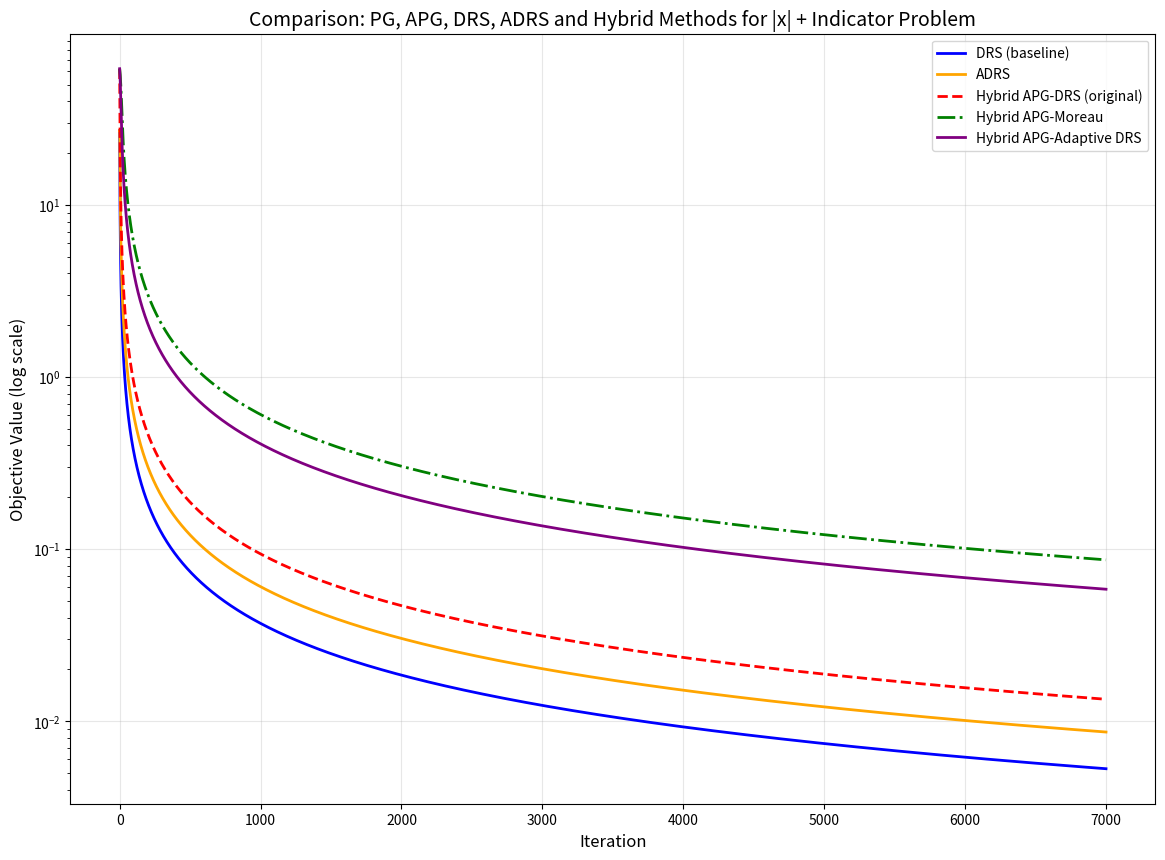
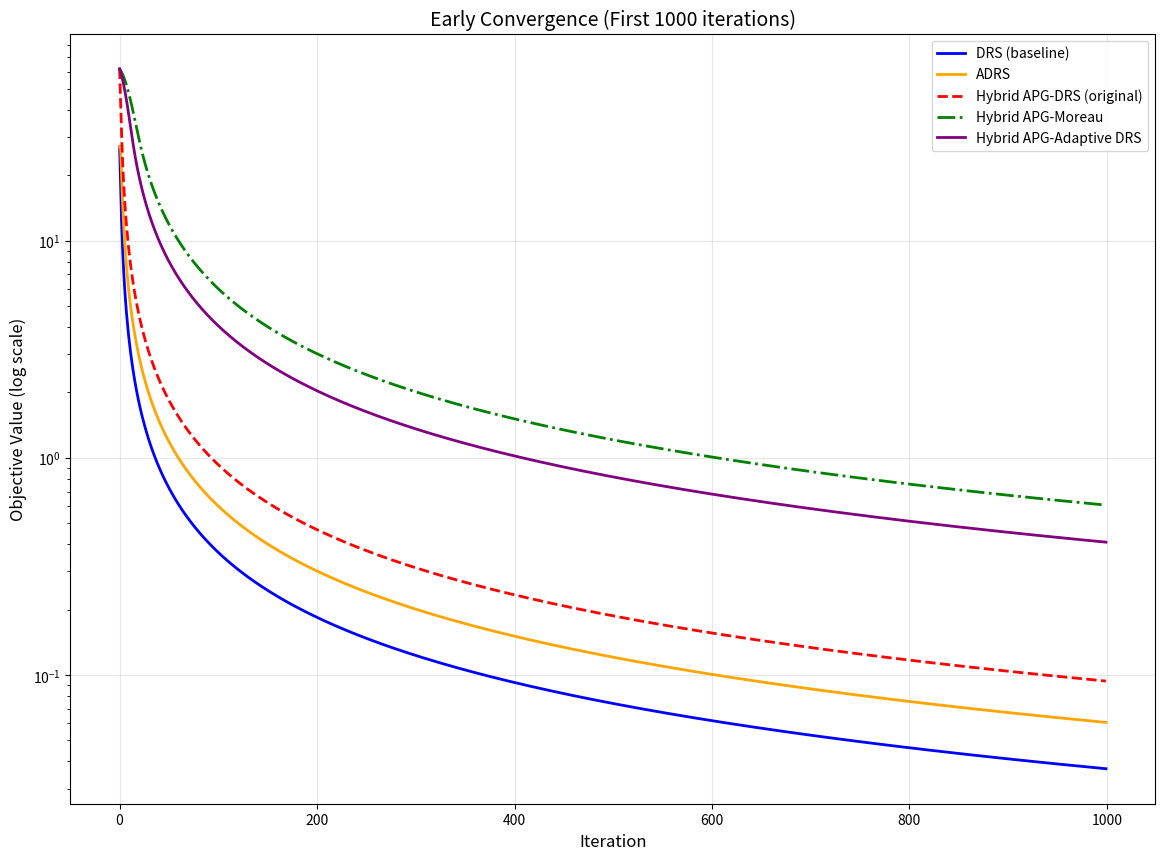

Recreate these plots in Python, in order. (Note: this script raises an exception after producing the figures.)
import numpy as np
import matplotlib.pyplot as plt
import time
from typing import Callable, Optional, Tuple



def smooth_abs(x, mu=0.1):
    return np.sqrt(x**2 + mu**2) - mu

def smooth_abs_grad(x, mu=0.1):
    return x / np.sqrt(x**2 + mu**2)

def prox_indicator(v, alpha=1.0, constraint='nonneg'):
    if constraint == 'nonneg':
        return np.maximum(v, 0)
    elif constraint == 'box':
        return np.clip(v, 0, 1)
    elif constraint == 'unbounded':
        return v
    else:
        return v


def prox_abs(v, alpha=1.0):
    return np.sign(v) * np.maximum(np.abs(v) - alpha, 0)

def F(x):
    return np.sum(np.abs(x)) + (0 if np.all(x >= 0) else np.inf)

def smooth_part(x, mu=0.1):
    return np.sum(smooth_abs(x, mu))

def smooth_part_grad(x, mu=0.1):
    return smooth_abs_grad(x, mu)

def F(x, constraint='nonneg', tol=1e-10):
    # Check constraint with tolerance
    if constraint == 'nonneg':
        if np.any(x < -tol):
            return np.inf
    elif constraint == 'box':
        if np.any(x < -tol) or np.any(x > 1 + tol):
            return np.inf
    
    # Return |x| sum
    return np.sum(np.abs(x))

def pg(x0, grad_f, prox_g, F, alpha, max_iter=1000):
    x = x0.copy()
    obj = [F(x)]
    for _ in range(max_iter):
        x = prox_g(x - alpha * grad_f(x), alpha)
        obj.append(F(x))
    return x, np.array(obj)

def apg(x0, grad_f, prox_g, F, alpha, max_iter=1000):
    """
    Update rules:
        x^{k+1} = prox_{alpha g}(y^k - alpha * grad_f(y^k))
        t_{k+1}  = (1 + sqrt(1 + 4 t_k^2)) / 2
        y^{k+1}  = x^{k+1} + (t_k - 1)/t_{k+1} * (x^{k+1} - x^k)
    """
    x = x0.copy()
    y = x0.copy()
    t = 1.0
    obj = [F(x)]
    for _ in range(max_iter):
        x_new = prox_g(y - alpha * grad_f(y), alpha)
        t_new = (1 + np.sqrt(1 + 4 * t**2)) / 2
        y = x_new + (t - 1) / t_new * (x_new - x)
        x, t = x_new, t_new
        obj.append(F(x))
    return x, np.array(obj)

def drs(x0, prox1, prox2, F, alpha_drs=1.0, max_iter=1000, constraint='nonneg'):
    z = x0.copy()
    x = prox1(z, alpha_drs)
    x = prox_indicator(x, alpha_drs, constraint) 
    x_sum = x.copy()
    obj = [F(x, constraint)]
    
    for k in range(max_iter):
        u = prox2(2 * x - z, alpha_drs, constraint)
        z = z + u - x
        x = prox1(z, alpha_drs)
        x = prox_indicator(x, alpha_drs, constraint) 
        x_sum = x_sum + x
        obj.append(F(x_sum / (k + 2), constraint))
    
    return x, np.array(obj)

def adrs(z0, prox1, prox2, F, alpha_drs=1.0, max_iter=1000, constraint='nonneg'):
    z = z0.copy()
    z_prev = z0.copy()
    t = 1.0
    x = prox1(z, alpha_drs)
    x = prox_indicator(x, alpha_drs, constraint) 
    x_sum = x.copy()
    obj = [F(x, constraint)]
    
    for k in range(max_iter):
        t_new = (1 + np.sqrt(1 + 4 * t**2)) / 2
        beta = (t - 1) / t_new
        y = z + beta * (z - z_prev)
        x = prox1(y, alpha_drs)
        x = prox_indicator(x, alpha_drs, constraint)  
        u = prox2(2 * x - y, alpha_drs, constraint)
        z_prev = z
        z = y + u - x
        t = t_new
        x_sum = x_sum + x
        obj.append(F(x_sum / (k + 2), constraint))
    
    return x, np.array(obj)

def hybrid_apg_drs(x0, mu=0.2, alpha_drs=1.0, max_iter=1000, constraint='nonneg', verbose=False):
    x = x0.copy()
    y = x0.copy()
    t = 1.0
    x = prox_indicator(x, alpha_drs, constraint)  
    x_sum = x.copy()
    obj = [F(x, constraint)]
    
    for k in range(max_iter):
        grad = smooth_part_grad(y, mu)
        z_apg = y - mu * grad
        
        z = z_apg.copy()
        z_prev = z_apg.copy()
        t_drs = 1.0
        
        t_new = (1 + np.sqrt(1 + 4 * t_drs**2)) / 2
        beta = (t_drs - 1) / t_new
        
        y_drs = z + beta * (z - z_prev)
        x_prox1 = prox_abs(y_drs, alpha_drs)
        u = prox_indicator(2 * x_prox1 - y_drs, alpha_drs, constraint)
        z_new = y_drs + u - x_prox1
        
        x_new = x_prox1
        x_new = prox_indicator(x_new, alpha_drs, constraint)  
        
        t_new_apg = (1 + np.sqrt(1 + 4 * t**2)) / 2
        beta_apg = (t - 1) / t_new_apg
        y = x_new + beta_apg * (x_new - x)
        
        x = x_new
        t = t_new_apg
        
        x_sum = x_sum + x
        obj.append(F(x_sum / (k + 2), constraint))
        
        if verbose and k % 100 == 0:
            print(f"Iter {k}: obj = {obj[-1]:.6f}")
    
    return x, np.array(obj)

MAX_ITER = 1000
np.random.seed(42)
x0 = np.random.randn(100) * 2
x0 = prox_indicator(x0, 1.0, 'nonneg')  

print("Running DRS...")
_, obj_drs = drs(x0, prox_abs, prox_indicator, F, alpha_drs=1.0, max_iter=MAX_ITER, constraint='nonneg')

print("Running ADRS...")
_, obj_adrs = adrs(x0, prox_abs, prox_indicator, F, alpha_drs=1.0, max_iter=MAX_ITER, constraint='nonneg')

print("Running Hybrid APG-DRS...")
_, obj_hybrid = hybrid_apg_drs(x0, mu=0.1, alpha_drs=1.0, max_iter=MAX_ITER, constraint='nonneg')


def hybrid_apg_moreau(x0, mu=0.1, alpha_drs=1.0, max_iter=1000, constraint='nonneg', verbose=False):
    """
    Hybrid method using APG on the Moreau envelope of |x|.
    
    Key idea: Approximate |x| by its Moreau envelope:
    e_μ(x) = min_u { |u| + (1/(2μ))||x-u||^2 }
    which is convex and diff., then apply APG.
    """
    x = x0.copy()
    x = prox_indicator(x, alpha_drs, constraint)
    y = x.copy()
    t = 1.0
    x_sum = x.copy()
    obj = [F(x, constraint)]
    
    for k in range(max_iter):
    
        prox_abs_mu = prox_abs(y, mu)
        grad_moreau = (y - prox_abs_mu) / mu
        
        z = y - mu * grad_moreau  
        z = prox_indicator(z, alpha_drs, constraint)
        
        t_new = (1 + np.sqrt(1 + 4 * t**2)) / 2
        beta = (t - 1) / t_new
        y = z + beta * (z - x)
        
        x = z
        t = t_new
        
        x_sum = x_sum + x
        obj.append(F(x_sum / (k + 2), constraint))
        
        if verbose and k % 100 == 0:
            print(f"Iter {k}: obj = {obj[-1]:.6f}")
    
    return x, np.array(obj)

def hybrid_apg_adaptive_drs(x0, mu=0.1, alpha_drs=1.0, max_iter=1000, constraint='nonneg', verbose=False):
    """
    Hybrid: APG on smooth surrogate + Adaptive DRS correction.
    Uses decreasing smoothing parameter μ_k for better accuracy.
    """
    x = x0.copy()
    x = prox_indicator(x, alpha_drs, constraint)
    y = x.copy()
    t = 1.0
    x_sum = x.copy()
    obj = [F(x, constraint)]
    
    mu_k = mu
    
    for k in range(max_iter):
        if k < 200:
            mu_k = mu * (1 - k/200)
        else:
            mu_k = mu * 0.01  
        
      
        grad = smooth_part_grad(y, mu_k)
        z_apg = y - mu_k * grad
        z_apg = prox_indicator(z_apg, alpha_drs, constraint)
        
        gamma = min(1.6, 1.0 + 0.6 * (k / max_iter))  
        
        z = z_apg.copy()
        x_drs = prox_abs(z, alpha_drs)
        x_drs = prox_indicator(x_drs, alpha_drs, constraint)
        y_drs = (1 + gamma) * z - gamma * x_drs
        u = prox_indicator(2 * y_drs - z, alpha_drs, constraint)
        z_new = y_drs + u - x_drs
        
        alpha_apg = max(0, 1 - k/max_iter)
        alpha_drs_weight = 1 - alpha_apg
        x_new = alpha_apg * z_apg + alpha_drs_weight * x_drs
        
        t_new = (1 + np.sqrt(1 + 4 * t**2)) / 2
        beta = (t - 1) / t_new
        y = x_new + beta * (x_new - x)
        
        x = x_new
        t = t_new
        
        x_sum = x_sum + x
        obj.append(F(x_sum / (k + 2), constraint))
        
        if verbose and k % 100 == 0:
            print(f"Iter {k}: obj = {obj[-1]:.6f}, μ = {mu_k:.4f}, γ = {gamma:.3f}")
    
    return x, np.array(obj)

MAX_ITER = 7000
np.random.seed(42)
x0 = np.random.randn(100) * 2
x0 = prox_indicator(x0, 1.0, 'nonneg')

def grad_f(x):
    return smooth_part_grad(x, mu=0.1)

def prox_g(x, alpha):
    return prox_abs(x, alpha)

# print("Running PG...")
# _, obj_pg = pg(x0, grad_f, prox_g, lambda x: F(x, 'nonneg'), alpha=0.1, max_iter=MAX_ITER)

# print("Running APG...")
# _, obj_apg = apg(x0, grad_f, prox_g, lambda x: F(x, 'nonneg'), alpha=0.1, max_iter=MAX_ITER)

print("Running DRS (baseline)...")
_, obj_drs = drs(x0, prox_abs, prox_indicator, F, max_iter=MAX_ITER, constraint='nonneg')

print("Running ADRS...")
_, obj_adrs = adrs(x0, prox_abs, prox_indicator, F, max_iter=MAX_ITER, constraint='nonneg')

print("Running Hybrid APG-DRS (original)...")
_, obj_hybrid_original = hybrid_apg_drs(x0, mu=0.1, alpha_drs=1.0, max_iter=MAX_ITER, constraint='nonneg')

print("Running Hybrid APG-Moreau...")
_, obj_moreau = hybrid_apg_moreau(x0, mu=0.05, alpha_drs=1.0, max_iter=MAX_ITER, constraint='nonneg')

print("Running Hybrid APG-Adaptive DRS...")
_, obj_hybrid2 = hybrid_apg_adaptive_drs(x0, mu=0.1, alpha_drs=1.0, max_iter=MAX_ITER, constraint='nonneg')

plt.figure(figsize=(14, 10))

all_methods = [
    # (obj_pg, 'PG', 'brown', '-'),
    # (obj_apg, 'APG', 'cyan', '-'),
    (obj_drs, 'DRS (baseline)', 'blue', '-'),
    (obj_adrs, 'ADRS', 'orange', '-'),
    (obj_hybrid_original, 'Hybrid APG-DRS (original)', 'red', '--'),
    (obj_moreau, 'Hybrid APG-Moreau', 'green', '-.'),
    (obj_hybrid2, 'Hybrid APG-Adaptive DRS', 'purple', '-')
]

for obj, label, color, linestyle in all_methods:
    obj_clean = obj[np.isfinite(obj)]
    if len(obj_clean) > 0:
        plt.semilogy(obj_clean, label=label, linewidth=2, color=color, linestyle=linestyle)

plt.xlabel('Iteration', fontsize=12)
plt.ylabel('Objective Value (log scale)', fontsize=12)
plt.title('Comparison: PG, APG, DRS, ADRS and Hybrid Methods for |x| + Indicator Problem', fontsize=14)
plt.legend(loc='best', fontsize=10)
plt.grid(True, alpha=0.3)
plt.show()

plt.figure(figsize=(14, 10))

for obj, label, color, linestyle in all_methods:
    obj_clean = obj[np.isfinite(obj)]
    if len(obj_clean) > 1000:
        plt.semilogy(obj_clean[:1000], label=label, linewidth=2, color=color, linestyle=linestyle)
    elif len(obj_clean) > 0:
        plt.semilogy(obj_clean, label=label, linewidth=2, color=color, linestyle=linestyle)

plt.xlabel('Iteration', fontsize=12)
plt.ylabel('Objective Value (log scale)', fontsize=12)
plt.title('Early Convergence (First 1000 iterations)', fontsize=14)
plt.legend(loc='best', fontsize=10)
plt.grid(True, alpha=0.3)
plt.show()

print("\n" + "="*80)
print("FINAL OBJECTIVE VALUES after", MAX_ITER, "iterations")
print("="*80)

results = []

for name, obj in [#('PG', obj_pg),
                #    ('APG', obj_apg),
                   ('DRS (baseline)', obj_drs),
                   ('ADRS', obj_adrs),
                   ('Hybrid APG-DRS (original)', obj_hybrid_original),
                   ('Hybrid APG-Moreau', obj_moreau),
                   ('Hybrid APG-Adaptive DRS', obj_hybrid2)]:
    obj_clean = obj[np.isfinite(obj)]
    if len(obj_clean) > 0:
        final_val = obj_clean[-1]
        results.append((name, final_val))
        print(f"  {name:30s}: {final_val:.8f}")

print("="*80)

best_name, best_val = min(results, key=lambda x: x[1])
print(f"BEST METHOD: {best_name} with objective {best_val:.8f}")

target_drs = obj_drs[np.isfinite(obj_drs)][-1]
print(f"\nIterations needed to reach DRS final accuracy ({target_drs:.8f}):")

def iterations_to_target(obj_vals, target):
    obj_clean = obj_vals[np.isfinite(obj_vals)]
    for i, val in enumerate(obj_clean):
        if val <= target:
            return i
    return len(obj_clean)

drs_iters = len(obj_drs[np.isfinite(obj_drs)])

for name, obj in [('PG', obj_pg),
                   ('APG', obj_apg),
                   ('DRS (baseline)', obj_drs),
                   ('ADRS', obj_adrs),
                   ('Hybrid APG-DRS (original)', obj_hybrid_original),
                   ('Hybrid APG-Moreau', obj_moreau),
                   ('Hybrid APG-Adaptive DRS', obj_hybrid2)]:
    iters = iterations_to_target(obj, target_drs)
    if iters < drs_iters:
        speedup = drs_iters / iters
        print(f"  {name:30s}: {iters:5d} iterations (SPEEDUP: {speedup:.2f}x)")
    elif iters == drs_iters:
        print(f"  {name:30s}: {iters:5d} iterations (same as DRS)")
    else:
        print(f"  {name:30s}: DID NOT REACH within {len(obj[np.isfinite(obj)])} iterations")

plt.figure(figsize=(14, 10))

for obj, label, color, linestyle in all_methods:
    obj_clean = obj[np.isfinite(obj)]
    if len(obj_clean) > 10:
        iterations = np.arange(1, len(obj_clean) + 1)
        plt.loglog(iterations, obj_clean, label=label, linewidth=2, color=color, linestyle=linestyle)

k = np.arange(1, 1000)
ref_O1k = obj_drs[np.isfinite(obj_drs)][0] / k
ref_O1k2 = obj_drs[np.isfinite(obj_drs)][0] / k**2
plt.loglog(k, ref_O1k, 'k--', alpha=0.5, label='O(1/k) reference', linewidth=1)
plt.loglog(k, ref_O1k2, 'k:', alpha=0.5, label='O(1/k²) reference', linewidth=1)

plt.xlabel('Iteration (log scale)', fontsize=12)
plt.ylabel('Objective Value (log scale)', fontsize=12)
plt.title('Log-Log Plot: Convergence Rates Comparison', fontsize=14)
plt.legend(loc='best', fontsize=10)
plt.grid(True, alpha=0.3)
plt.show()

def setup_lasso(n=100, m=80, lambda_reg=0.1):
    np.random.seed(42)
    A = np.random.randn(m, n)
    x_true = np.random.randn(n) * np.random.choice([0, 1], n, p=[0.7, 0.3])
    b = A @ x_true + 0.01 * np.random.randn(m)
    
    def F_lasso(x):
        return 0.5 * np.linalg.norm(A @ x - b)**2 + lambda_reg * np.sum(np.abs(x))
    
    def grad_f(x):
        return A.T @ (A @ x - b)
    
    def prox_g1(x, alpha):
        return x
    
    def prox_g2(x, alpha):
        return np.sign(x) * np.maximum(np.abs(x) - alpha * lambda_reg, 0)
    
    return A, b, F_lasso, grad_f, prox_g1, prox_g2

def hybrid_apg_drs_lasso(x0, grad_f, prox_g, F, alpha=0.01, max_iter=1000, verbose=False):
    """Hybrid APG-DRS for LASSO."""
    x = x0.copy()
    y = x0.copy()
    t = 1.0
    x_sum = x.copy()
    obj = [F(x)]
    
    for k in range(max_iter):
        grad = grad_f(y)
        z_apg = y - alpha * grad
        
        z = z_apg.copy()
        z_prev = z_apg.copy()
        t_drs = 1.0
        
        t_new = (1 + np.sqrt(1 + 4 * t_drs**2)) / 2
        beta = (t_drs - 1) / t_new
        
        y_drs = z + beta * (z - z_prev)
        x_prox1 = prox_g(y_drs, alpha)
        u = prox_g(2 * x_prox1 - y_drs, alpha)
        z_new = y_drs + u - x_prox1
        
        x_new = x_prox1
        
        t_new_apg = (1 + np.sqrt(1 + 4 * t**2)) / 2
        beta_apg = (t - 1) / t_new_apg
        y = x_new + beta_apg * (x_new - x)
        
        x = x_new
        t = t_new_apg
        
        x_sum = x_sum + x
        obj.append(F(x_sum / (k + 2)))
        
        if verbose and k % 100 == 0:
            print(f"Iter {k}: obj = {obj[-1]:.6f}")
    
    return x, np.array(obj)

# need to fix this guy, diverges
def hybrid_apg_moreau_lasso(x0, grad_f, prox_g, F, alpha=0.01, mu=0.1, max_iter=1000, verbose=False):
    """
    Hybrid method using Moreau envelope for LASSO.
    
    """
    x = x0.copy()
    y = x0.copy()
    t = 1.0
    x_sum = x.copy()
    obj = [F(x)]
    
    for k in range(max_iter):
        prox_mu = prox_g(y, mu)  
        grad_moreau = (y - prox_mu) / mu
        
        z = y - alpha * grad_moreau
        z = prox_g(z, alpha)
        
        t_new = (1 + np.sqrt(1 + 4 * t**2)) / 2
        beta = (t - 1) / t_new
        y = z + beta * (z - x)
        
        x = z
        t = t_new
        
        x_sum = x_sum + x
        obj.append(F(x_sum / (k + 2)))
        
        if verbose and k % 100 == 0:
            print(f"Iter {k}: obj = {obj[-1]:.6f}")
    
    return x, np.array(obj)

def hybrid_apg_adaptive_drs_lasso(x0, grad_f, prox_g, F, alpha=0.01, max_iter=1000, verbose=False):
    """Hybrid APG + Adaptive DRS for LASSO."""
    x = x0.copy()
    y = x0.copy()
    t = 1.0
    x_sum = x.copy()
    obj = [F(x)]
    
    for k in range(max_iter):
        grad = grad_f(y)
        z_apg = y - alpha * grad
        
        gamma = min(1.6, 1.0 + 0.6 * (k / max_iter))
        
        z = z_apg.copy()
        x_drs = prox_g(z, alpha)
        y_drs = (1 + gamma) * z - gamma * x_drs
        u = prox_g(2 * y_drs - z, alpha)
        z_new = y_drs + u - x_drs
        
        alpha_apg = max(0, 1 - k/max_iter)
        alpha_drs_weight = 1 - alpha_apg
        x_new = alpha_apg * z_apg + alpha_drs_weight * x_drs
        
        t_new = (1 + np.sqrt(1 + 4 * t**2)) / 2
        beta = (t - 1) / t_new
        y = x_new + beta * (x_new - x)
        
        x = x_new
        t = t_new
        
        x_sum = x_sum + x
        obj.append(F(x_sum / (k + 2)))
        
        if verbose and k % 100 == 0:
            print(f"Iter {k}: obj = {obj[-1]:.6f}, γ = {gamma:.3f}")
    
    return x, np.array(obj)

def drs_lasso(x0, prox_g1, prox_g2, F, alpha_drs=1.0, max_iter=1000, verbose=False):
    """DRS for LASSO."""
    z = x0.copy()
    x = prox_g1(z, alpha_drs)
    x_sum = x.copy()
    obj = [F(x)]
    
    for k in range(max_iter):
        u = prox_g2(2 * x - z, alpha_drs)
        z = z + u - x
        x = prox_g1(z, alpha_drs)
        x_sum = x_sum + x
        obj.append(F(x_sum / (k + 2)))
        
        if verbose and k % 100 == 0:
            print(f"Iter {k}: obj = {obj[-1]:.6f}")
    
    return x, np.array(obj)

def adrs_lasso(z0, prox_g1, prox_g2, F, alpha_drs=1.0, max_iter=1000, verbose=False):
    """ADRS for LASSO."""
    z = z0.copy()
    z_prev = z0.copy()
    t = 1.0
    x = prox_g1(z, alpha_drs)
    x_sum = x.copy()
    obj = [F(x)]
    
    for k in range(max_iter):
        t_new = (1 + np.sqrt(1 + 4 * t**2)) / 2
        beta = (t - 1) / t_new
        y = z + beta * (z - z_prev)
        x = prox_g1(y, alpha_drs)
        u = prox_g2(2 * x - y, alpha_drs)
        z_prev = z
        z = y + u - x
        t = t_new
        x_sum = x_sum + x
        obj.append(F(x_sum / (k + 2)))
        
        if verbose and k % 100 == 0:
            print(f"Iter {k}: obj = {obj[-1]:.6f}")
    
    return x, np.array(obj)

MAX_ITER = 1000
np.random.seed(42)

print("="*80)
print("SETTING UP LASSO PROBLEM")
print("="*80)

def setup_lasso(n=100, m=80, lambda_reg=0.1):
    np.random.seed(42)
    A = np.random.randn(m, n)
    x_true = np.random.randn(n) * np.random.choice([0, 1], n, p=[0.7, 0.3])
    b = A @ x_true + 0.01 * np.random.randn(m)
    
    def F_lasso(x):
        return 0.5 * np.linalg.norm(A @ x - b)**2 + lambda_reg * np.sum(np.abs(x))
    
    def grad_f(x):
        return A.T @ (A @ x - b)
    
    def prox_g1(x, alpha):
        return x
    
    def prox_g2(x, alpha):
        return np.sign(x) * np.maximum(np.abs(x) - alpha * lambda_reg, 0)
    
    return A, b, F_lasso, grad_f, prox_g1, prox_g2

A, b, F_lasso, grad_f, prox_g1, prox_g2 = setup_lasso(n=100, m=80, lambda_reg=0.1)
x0 = np.random.randn(100) * 0.01

# Compute Lipschitz constant L = max eigenvalue of A^T A
L = np.linalg.norm(A.T @ A, ord=2)
alpha = 1.0 / L  # Step size for PG/APG
print(f"Lipschitz constant L = {L:.4f}")
print(f"Recommended step size alpha = 1/L = {alpha:.4f}")

print("\nRunning PG on LASSO...")
_, obj_pg = pg(x0, grad_f, prox_g2, F_lasso, alpha=alpha, max_iter=MAX_ITER)

print("Running APG (FISTA) on LASSO...")
_, obj_apg = apg(x0, grad_f, prox_g2, F_lasso, alpha=alpha, max_iter=MAX_ITER)

# print("Running DRS on LASSO...")
# _, obj_drs = drs_lasso(x0, prox_g1, prox_g2, F_lasso, alpha_drs=1.0, max_iter=MAX_ITER)

# print("Running ADRS on LASSO...")
# _, obj_adrs = adrs_lasso(x0, prox_g1, prox_g2, F_lasso, alpha_drs=1.0, max_iter=MAX_ITER)

print("Running Hybrid APG-DRS on LASSO...")
_, obj_hybrid = hybrid_apg_drs_lasso(x0, grad_f, prox_g2, F_lasso, alpha=alpha, max_iter=MAX_ITER)

# print("Running Hybrid APG-Moreau on LASSO...")
# _, obj_moreau = hybrid_apg_moreau_lasso(x0, grad_f, prox_g2, F_lasso, 
#                                          alpha=alpha,  
#                                          mu=0.1,      
#                                          max_iter=MAX_ITER)

print("Running Hybrid APG-Adaptive DRS on LASSO...")
_, obj_adaptive = hybrid_apg_adaptive_drs_lasso(x0, grad_f, prox_g2, F_lasso, alpha=alpha, max_iter=MAX_ITER)

# Filter out inf/nan values for plotting
def clean_obj(obj):
    return obj[np.isfinite(obj) & (obj < 1e10)]

plt.figure(figsize=(14, 10))

all_methods = [
    (clean_obj(obj_pg), 'PG', 'brown', '-'),
    (clean_obj(obj_apg), 'APG (FISTA)', 'cyan', '-'),
    # (clean_obj(obj_drs), 'DRS', 'blue', '-'),
    # (clean_obj(obj_adrs), 'ADRS', 'orange', '--'),
    (clean_obj(obj_hybrid), 'Hybrid APG-DRS', 'red', '-.'),
    # (clean_obj(obj_moreau), 'Hybrid APG-Moreau', 'green', ':'),
    (clean_obj(obj_adaptive), 'Hybrid APG-Adaptive DRS', 'purple', '-')
]

for obj_clean, label, color, linestyle in all_methods:
    if len(obj_clean) > 0:
        plt.semilogy(obj_clean, label=label, linewidth=2, color=color, linestyle=linestyle)

plt.xlabel('Iteration', fontsize=12)
plt.ylabel('Objective Value (log scale)', fontsize=12)
plt.title('LASSO Problem: All Methods Comparison (Corrected Step Size)', fontsize=14)
plt.legend(loc='best', fontsize=9)
plt.grid(True, alpha=0.3)
plt.show()

print("\n" + "="*80)
print("LASSO - FINAL OBJECTIVE VALUES after", MAX_ITER, "iterations")
print("="*80)

for name, obj_clean in [('PG', clean_obj(obj_pg)),
                   ('APG (FISTA)', clean_obj(obj_apg)),
                #    ('DRS', clean_obj(obj_drs)),
                #    ('ADRS', clean_obj(obj_adrs)),
                   ('Hybrid APG-DRS', clean_obj(obj_hybrid)),
                #    ('Hybrid APG-Moreau', clean_obj(obj_moreau)),
                   ('Hybrid APG-Adaptive DRS', clean_obj(obj_adaptive))]:
    if len(obj_clean) > 0:
        print(f"  {name:35s}: {obj_clean[-1]:.8f}")
    else:
        print(f"  {name:35s}: DIVERGED")

# Find best method
best_name = ""
best_val = float('inf')
for name, obj_clean in [('APG (FISTA)', clean_obj(obj_apg)),
                   ('Hybrid APG-Moreau', clean_obj(obj_moreau)),
                   ('ADRS', clean_obj(obj_adrs)),
                   ('DRS', clean_obj(obj_drs))]:
    if len(obj_clean) > 0 and obj_clean[-1] < best_val:
        best_val = obj_clean[-1]
        best_name = name

print("="*80)

# Log-Log plot 
plt.figure(figsize=(14, 10))

obj_pg_clean = clean_obj(obj_pg)
obj_apg_clean = clean_obj(obj_apg)
obj_hybrid_clean = clean_obj(obj_hybrid)
obj_adaptive_clean = clean_obj(obj_adaptive)

if len(obj_pg_clean) > 10:
    iterations_pg = np.arange(1, len(obj_pg_clean) + 1)
    plt.loglog(iterations_pg, obj_pg_clean, label='PG', linewidth=2, color='brown')

if len(obj_apg_clean) > 10:
    iterations_apg = np.arange(1, len(obj_apg_clean) + 1)
    plt.loglog(iterations_apg, obj_apg_clean, label='APG (FISTA)', linewidth=2, color='cyan')

if len(obj_hybrid_clean) > 10:
    iterations_hybrid = np.arange(1, len(obj_hybrid_clean) + 1)
    plt.loglog(iterations_hybrid, obj_hybrid_clean, label='Hybrid APG-DRS', linewidth=2, color='red', linestyle='-.')

if len(obj_adaptive_clean) > 10:
    iterations_adaptive = np.arange(1, len(obj_adaptive_clean) + 1)
    plt.loglog(iterations_adaptive, obj_adaptive_clean, label='Hybrid APG-Adaptive DRS', linewidth=2, color='purple')

k = np.arange(1, 1000)
if len(obj_apg_clean) > 0:
    ref_O1k = obj_apg_clean[0] / k
    ref_O1k2 = obj_apg_clean[0] / k**2
    plt.loglog(k, ref_O1k, 'k--', alpha=0.5, label='O(1/k) reference', linewidth=1.5)
    plt.loglog(k, ref_O1k2, 'k:', alpha=0.5, label='O(1/k²) reference', linewidth=1.5)

plt.xlabel('Iteration (log scale)', fontsize=12)
plt.ylabel('Objective Value (log scale)', fontsize=12)
plt.title('Log-Log Plot: Convergence Rates on LASSO Problem', fontsize=14)
plt.legend(loc='best', fontsize=10)
plt.grid(True, alpha=0.3)
plt.show()

def estimate_convergence_rate(obj_vals):
    """Estimate convergence rate from log-log plot slope."""
    obj_clean = obj_vals[np.isfinite(obj_vals) & (obj_vals > 1e-15)]
    if len(obj_clean) < 10:
        return np.nan
    
    start = int(0.3 * len(obj_clean))
    iterations = np.arange(start, len(obj_clean))
    log_iter = np.log(iterations + 1)
    log_obj = np.log(obj_clean[start:])
    
    coeffs = np.polyfit(log_iter, log_obj, 1)
    return -coeffs[0]

print("\n" + "="*80)
print("EMPIRICAL CONVERGENCE RATES (log-log slope)")
print("="*80)

if len(obj_pg_clean) > 10:
    rate_pg = estimate_convergence_rate(obj_pg_clean)
    print(f"  PG:                       {rate_pg:.3f} (expected O(1/k) → 1.0)")

if len(obj_apg_clean) > 10:
    rate_apg = estimate_convergence_rate(obj_apg_clean)
    print(f"  APG (FISTA):              {rate_apg:.3f} (expected O(1/k²) → 2.0)")

if len(obj_hybrid_clean) > 10:
    rate_hybrid = estimate_convergence_rate(obj_hybrid_clean)
    print(f"  Hybrid APG-DRS:           {rate_hybrid:.3f} (expected O(1/k²) → 2.0)")

if len(obj_adaptive_clean) > 10:
    rate_adaptive = estimate_convergence_rate(obj_adaptive_clean)
    print(f"  Hybrid APG-Adaptive DRS:  {rate_adaptive:.3f} (expected O(1/k²) → 2.0)")

print("="*80)
